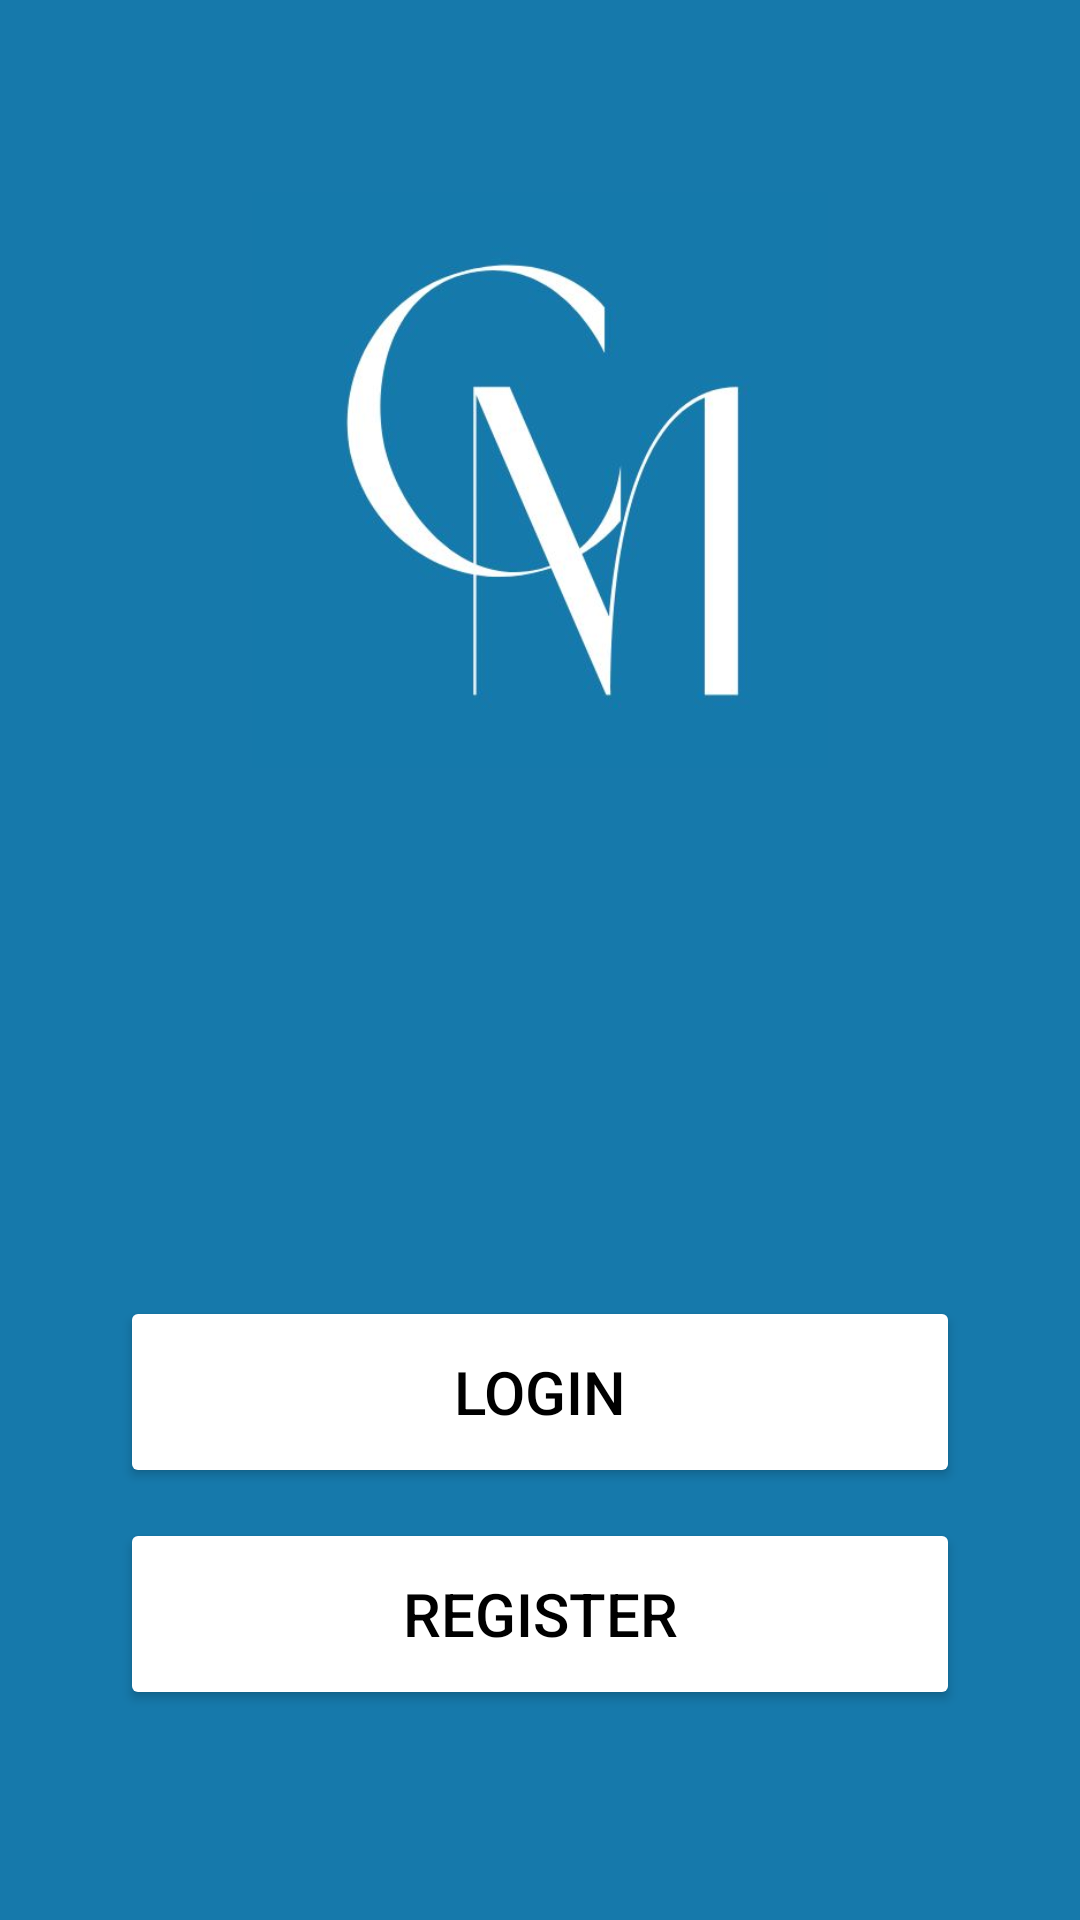

Here is an Android app screen rendered from its layout file. Give the layout XML and the strings, colors and styles it references.
<!-- AndroidManifest.xml: application theme Theme.CareMe -->
<!-- res/layout/activity_authentication.xml -->
<?xml version="1.0" encoding="utf-8"?>
<androidx.constraintlayout.widget.ConstraintLayout xmlns:android="http://schemas.android.com/apk/res/android"
    xmlns:app="http://schemas.android.com/apk/res-auto"
    xmlns:tools="http://schemas.android.com/tools"
    android:id="@+id/main"
    android:layout_width="match_parent"
    android:layout_height="match_parent"
    tools:context=".view.authentication.AuthenticationActivity"
    android:background="@color/blue">


    <ImageView
        android:id="@+id/imageView"
        android:layout_width="0dp"
        android:layout_height="0dp"
        android:layout_marginStart="40dp"
        android:layout_marginEnd="40dp"
        app:layout_constraintBottom_toTopOf="@+id/guidelineHorizontal"
        app:layout_constraintEnd_toEndOf="parent"
        app:layout_constraintStart_toStartOf="parent"
        app:layout_constraintTop_toTopOf="@+id/guidelineHorizontal2"
        app:srcCompat="@drawable/care_me"
        android:contentDescription="@string/careme_logo" />

    <Button
        android:id="@+id/btnShowLogin"
        android:layout_width="0dp"
        android:layout_height="64dp"
        android:layout_marginStart="40dp"
        android:layout_marginEnd="40dp"
        android:layout_marginBottom="10dp"
        android:backgroundTint="@color/white"
        android:text="@string/login"
        android:textColor="@color/black"
        android:textSize="20sp"
        app:layout_constraintBottom_toTopOf="@id/btnShowRegister"
        app:layout_constraintEnd_toEndOf="parent"
        app:layout_constraintStart_toStartOf="parent" />

    <Button
        android:id="@+id/btnShowRegister"
        android:layout_width="0dp"
        android:layout_height="64dp"
        android:layout_marginStart="40dp"
        android:layout_marginEnd="40dp"
        android:layout_marginBottom="70dp"
        android:backgroundTint="@color/white"
        android:text="@string/register"
        android:textColor="@color/black"
        android:textSize="20sp"
        app:layout_constraintBottom_toBottomOf="parent"
        app:layout_constraintEnd_toEndOf="parent"
        app:layout_constraintStart_toStartOf="parent"
        />

    <androidx.constraintlayout.widget.Guideline
        android:id="@+id/guidelineHorizontal"
        android:layout_width="wrap_content"
        android:layout_height="64dp"
        android:orientation="horizontal"
        app:layout_constraintEnd_toEndOf="parent"
        app:layout_constraintGuide_percent="0.4"
        app:layout_constraintStart_toStartOf="parent" />

    <androidx.constraintlayout.widget.Guideline
        android:id="@+id/guidelineHorizontal2"
        android:layout_width="wrap_content"
        android:layout_height="64dp"
        android:orientation="horizontal"
        app:layout_constraintEnd_toEndOf="parent"
        app:layout_constraintGuide_percent="0.1"
        app:layout_constraintStart_toStartOf="parent" />

    <View
        android:id="@+id/dimmingView"
        android:layout_width="match_parent"
        android:layout_height="match_parent"
        android:background="#80000000"
        android:visibility="gone" />

    <ProgressBar
        android:id="@+id/progressBar"
        style="?android:attr/progressBarStyle"
        android:layout_width="wrap_content"
        android:layout_height="wrap_content"
        android:visibility="gone"
        app:layout_constraintBottom_toBottomOf="parent"
        app:layout_constraintEnd_toEndOf="parent"
        app:layout_constraintStart_toStartOf="parent"
        app:layout_constraintTop_toTopOf="parent"
        tools:visibility="invisible" />

</androidx.constraintlayout.widget.ConstraintLayout>
<!-- resources referenced by this layout -->
<resources>
  <color name="black">#FF000000</color>
  <color name="blue">#1679AB</color>
  <color name="white">#FFFFFFFF</color>
  <!-- drawable care_me: jpg bitmap (drawable, 17271 bytes) -->
  <string name="careme_logo">CareMe Logo</string>
  <string name="login">Login</string>
  <string name="register">Register</string>
  <style name="Theme.CareMe" parent="Base.Theme.CareMe" />
  <style name="Base.Theme.CareMe" parent="Theme.Material3.DayNight.NoActionBar">
          
          
      </style>
</resources>
